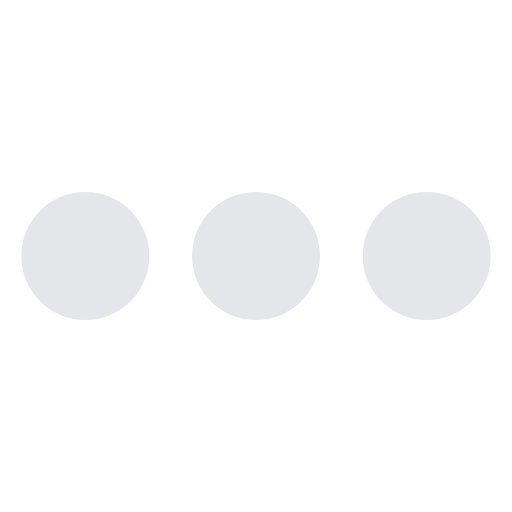
t = 0.00 s
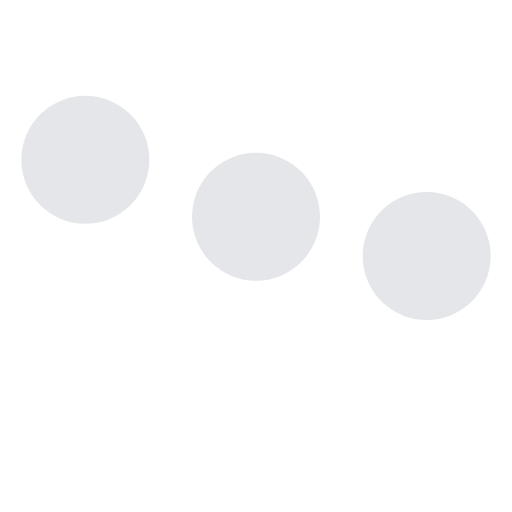
t = 0.15 s
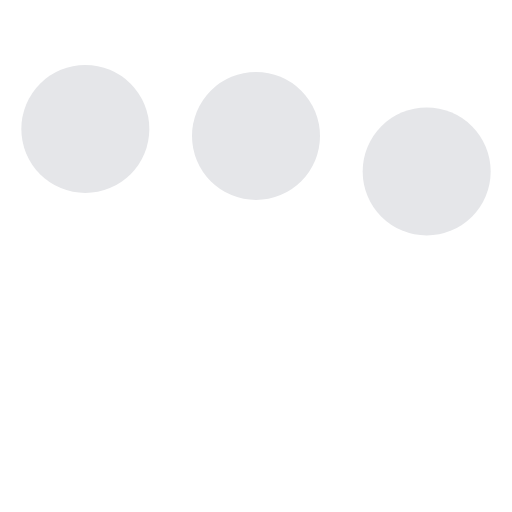
t = 0.33 s
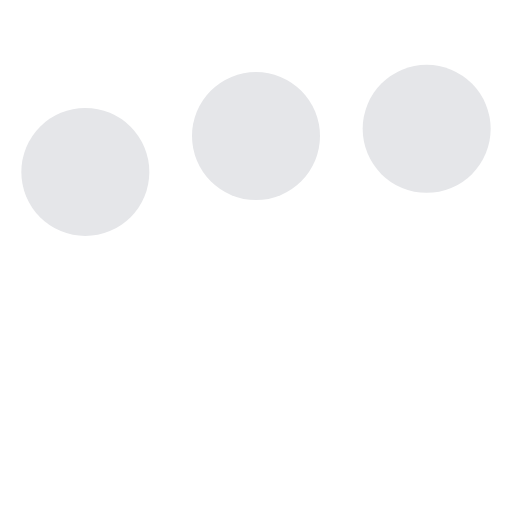
t = 0.48 s
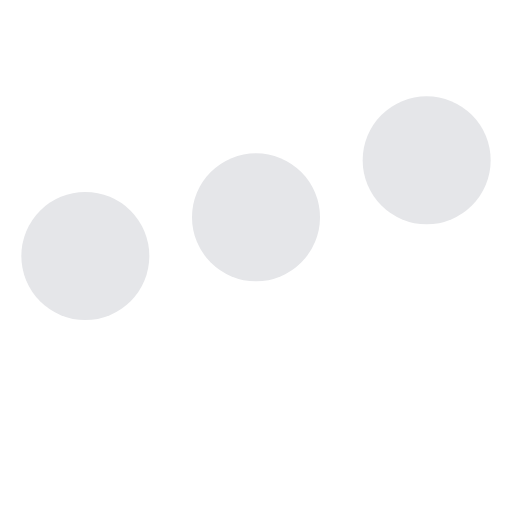
t = 0.65 s
t = 0.80 s: frame unchanged from t = 0.00 s, image omitted

The animated SVG that drew these frames (rendered in a browser with its animation timeline set to each time). Animation: 3 SMIL elements (animate=3); one cycle of 0.80 s.

<svg fill="#E5E6E9FF" viewBox="0 0 24 24" xmlns="http://www.w3.org/2000/svg"><circle cx="4" cy="12" r="3"><animate id="spinner_qFRN" begin="0;spinner_OcgL.end+0.25s" attributeName="cy" calcMode="spline" dur="0.6s" values="12;6;12" keySplines=".33,.66,.66,1;.33,0,.66,.33"/></circle><circle cx="12" cy="12" r="3"><animate begin="spinner_qFRN.begin+0.1s" attributeName="cy" calcMode="spline" dur="0.6s" values="12;6;12" keySplines=".33,.66,.66,1;.33,0,.66,.33"/></circle><circle cx="20" cy="12" r="3"><animate id="spinner_OcgL" begin="spinner_qFRN.begin+0.2s" attributeName="cy" calcMode="spline" dur="0.6s" values="12;6;12" keySplines=".33,.66,.66,1;.33,0,.66,.33"/></circle></svg>
